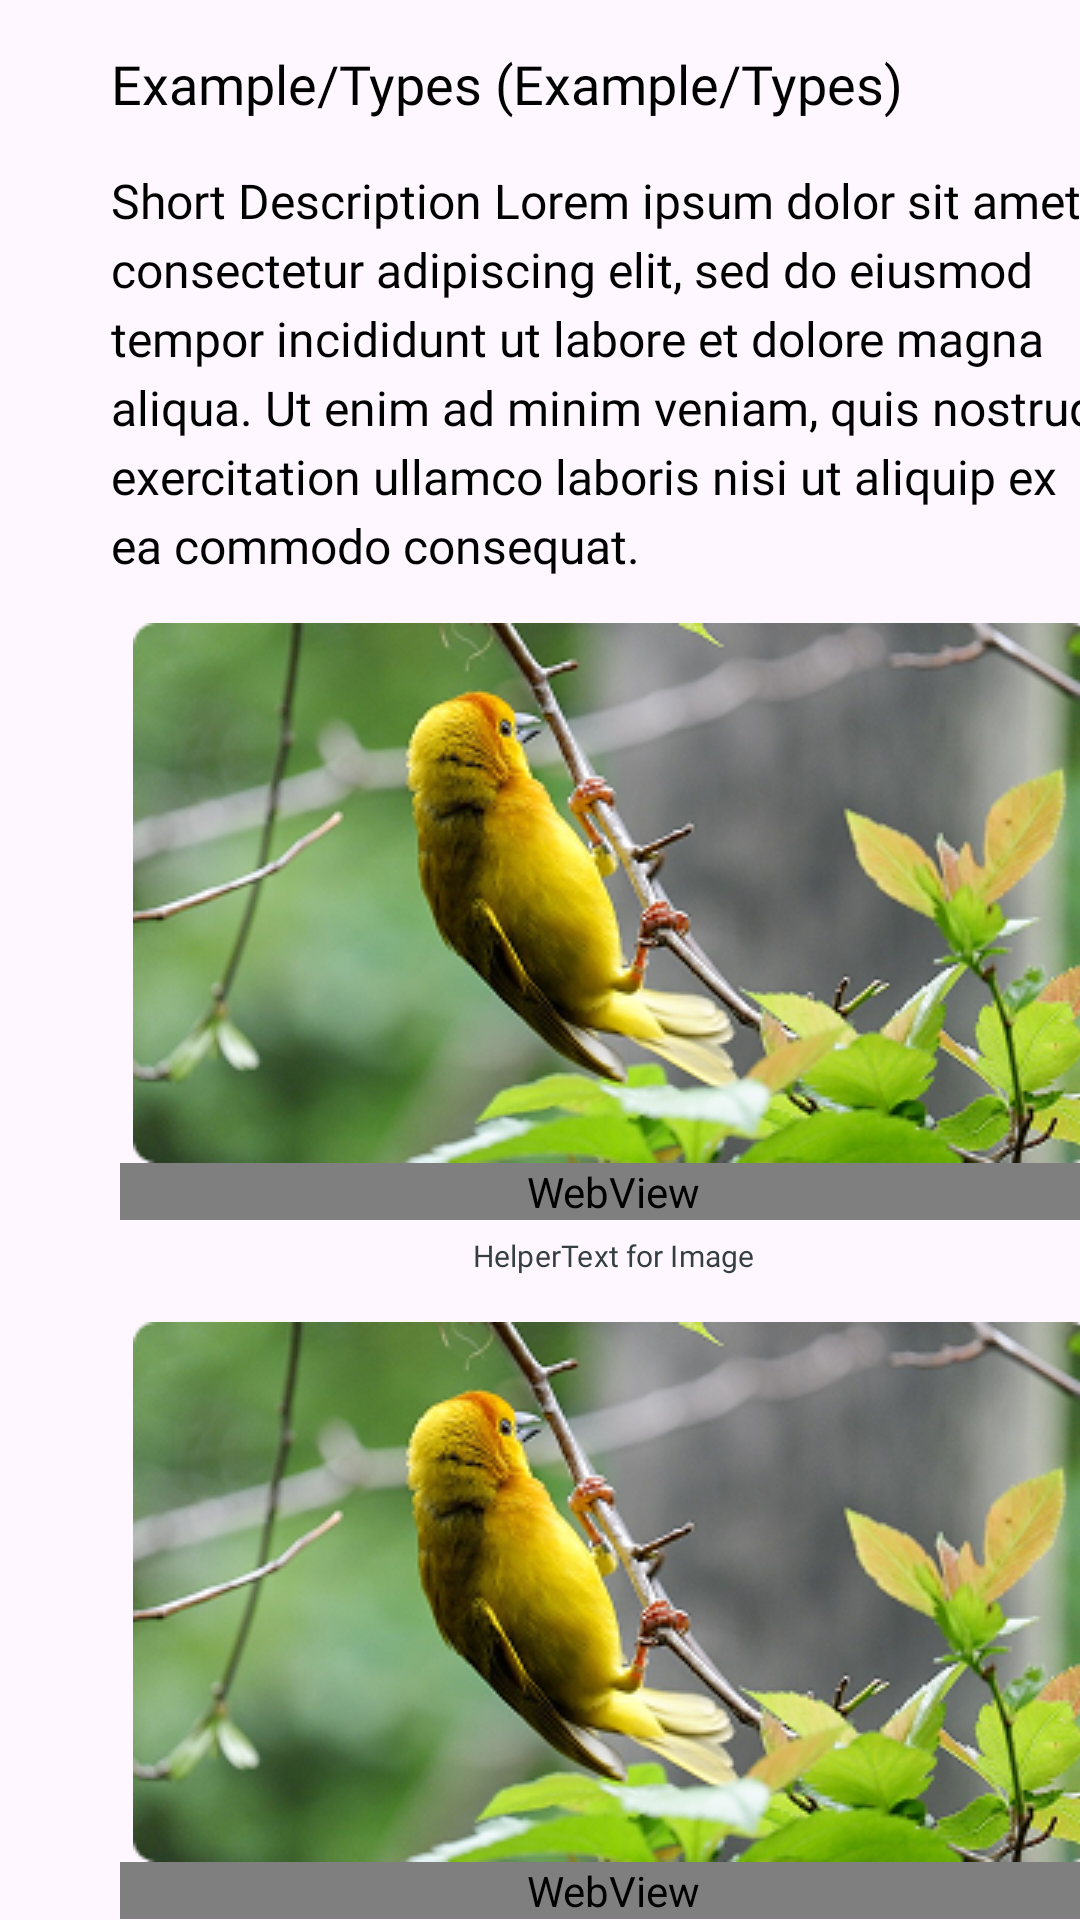

Write the Android layout XML for this screen, with the resource values it uses.
<!-- AndroidManifest.xml: application theme Theme.Codex -->
<!-- res/layout/lesson_example_type.xml -->
<?xml version="1.0" encoding="utf-8"?>
<androidx.constraintlayout.widget.ConstraintLayout xmlns:android="http://schemas.android.com/apk/res/android"
    xmlns:app="http://schemas.android.com/apk/res-auto"
    xmlns:tools="http://schemas.android.com/tools"
    android:layout_width="match_parent"
    android:layout_height="wrap_content">

    <LinearLayout
        android:layout_width="409dp"
        android:layout_height="wrap_content"
        android:orientation="vertical"
        tools:layout_editor_absoluteX="1dp"
        tools:layout_editor_absoluteY="1dp"
        tools:ignore="MissingConstraints">

        <TextView
            android:id="@+id/example_type"
            style="@style/TextStyle.Subtitle"
            android:layout_width="335dp"
            android:layout_height="56dp"
            android:layout_gravity="center"
            android:gravity="center_vertical"
            android:text="Example/Types (Example/Types)"
            android:textColor="@color/black" />
        <TextView
            android:id="@+id/shortDesc"
            style="@style/TextStyle.Body"
            android:layout_marginBottom="15dp"
            android:layout_width="335dp"
            android:layout_height="wrap_content"
            android:layout_gravity="center"
            android:gravity="center_vertical"
            android:textColor="@color/black"
            android:text="Short Description Lorem ipsum dolor sit amet, consectetur adipiscing elit, sed do eiusmod tempor incididunt ut labore et dolore magna aliqua. Ut enim ad minim veniam, quis nostrud exercitation ullamco laboris nisi ut aliquip ex ea commodo consequat. "/>

        <ImageView
            android:id="@+id/image4"
            android:layout_gravity="center"
            android:layout_width="wrap_content"
            android:layout_height="wrap_content"
            app:srcCompat="@drawable/imagesample" />
        <WebView
            android:id="@+id/code4"
            android:layout_width="329dp"
            android:layout_height="wrap_content"
            android:layout_gravity="center"
            android:background="@null"
            tools:ignore="WebViewLayout" />
        <TextView
            android:id="@+id/helper4"
            style="@style/TextStyle.Helper"
            android:layout_width="335dp"
            android:layout_height="24dp"
            android:layout_gravity="center"
            android:gravity="center"
            android:text="HelperText for Image"
            android:textColor="@color/deEmphasized" />

        <ImageView
            android:id="@+id/image5"
            android:layout_marginTop="10dp"
            android:layout_gravity="center"
            android:layout_width="wrap_content"
            android:layout_height="wrap_content"
            app:srcCompat="@drawable/imagesample" />
        <WebView
            android:id="@+id/code5"
            android:layout_width="329dp"
            android:layout_height="wrap_content"
            android:layout_gravity="center"
            android:background="@null"
            tools:ignore="WebViewLayout" />
        <TextView
            android:id="@+id/helper5"
            style="@style/TextStyle.Helper"
            android:layout_width="335dp"
            android:layout_height="24dp"
            android:layout_gravity="center"
            android:gravity="center"
            android:text="HelperText for Image"
            android:textColor="@color/deEmphasized" />

    </LinearLayout>
</androidx.constraintlayout.widget.ConstraintLayout>
<!-- resources referenced by this layout -->
<resources>
  <color name="black">#FF000000</color>
  <color name="deEmphasized">#353E41</color>
  <!-- drawable imagesample: png bitmap (drawable, 121606 bytes) -->
  <style name="TextStyle.Body">
          <item name="android:fontFamily">@font/roboto</item>
          <item name="android:textSize">16sp</item>
          <item name="android:lineSpacingExtra">4dp</item>
      </style>
  <style name="TextStyle.Helper">
          <item name="android:fontFamily">@font/roboto</item>
          <item name="android:textSize">10sp</item>
          <item name="android:letterSpacing">0.004</item>
          <item name="android:lineSpacingExtra">3dp</item>
          <item name="android:textColor">?attr/colorOnSurfaceVariant</item>
      </style>
  <style name="TextStyle.Subtitle">
          <item name="android:fontFamily">@font/roboto_medium</item>
          <item name="android:textSize">18sp</item>
      </style>
  <style name="Theme.Codex" parent="Base.Theme.Codex" />
  <style name="Base.Theme.Codex" parent="Theme.Material3.DayNight.NoActionBar">
          
          
      </style>
</resources>
